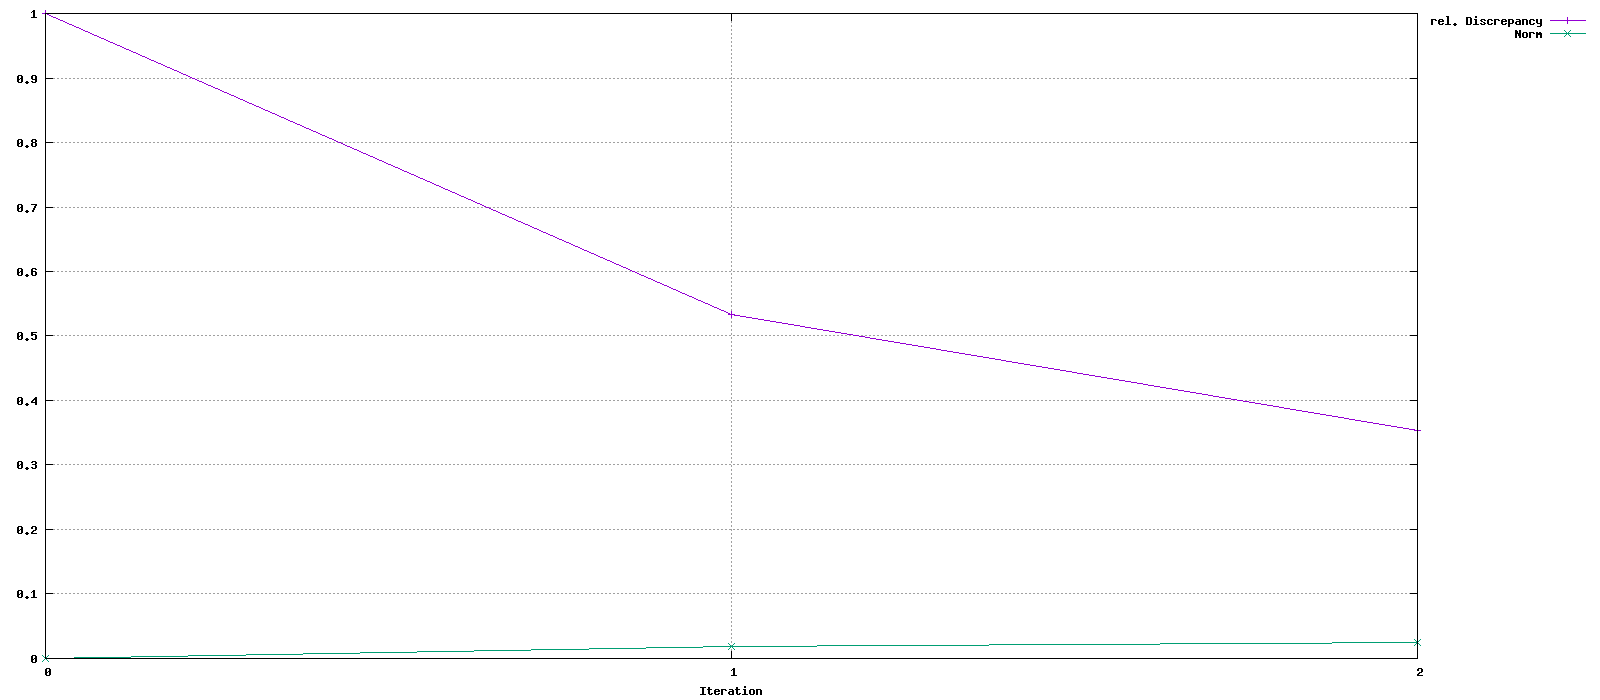

Values plotted in this chart, from the file beside it:
Iteration, rel. Discrepancy, Norm
0, 1, 0
1, 0.5334, 0.01881
2, 0.3534, 0.02547
